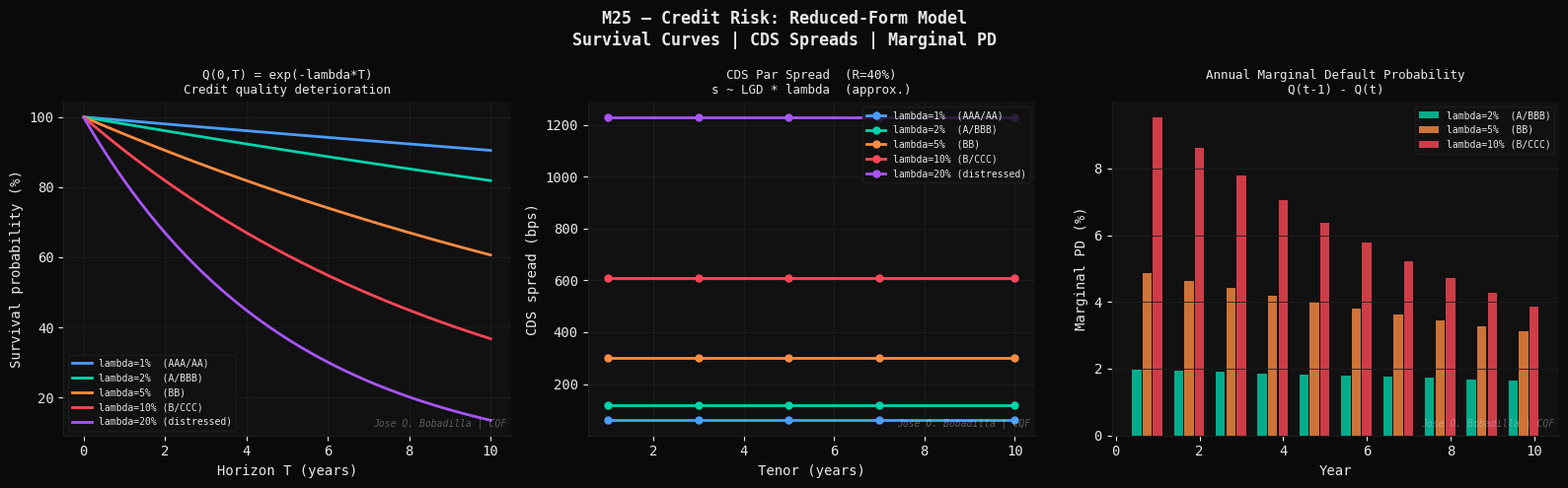
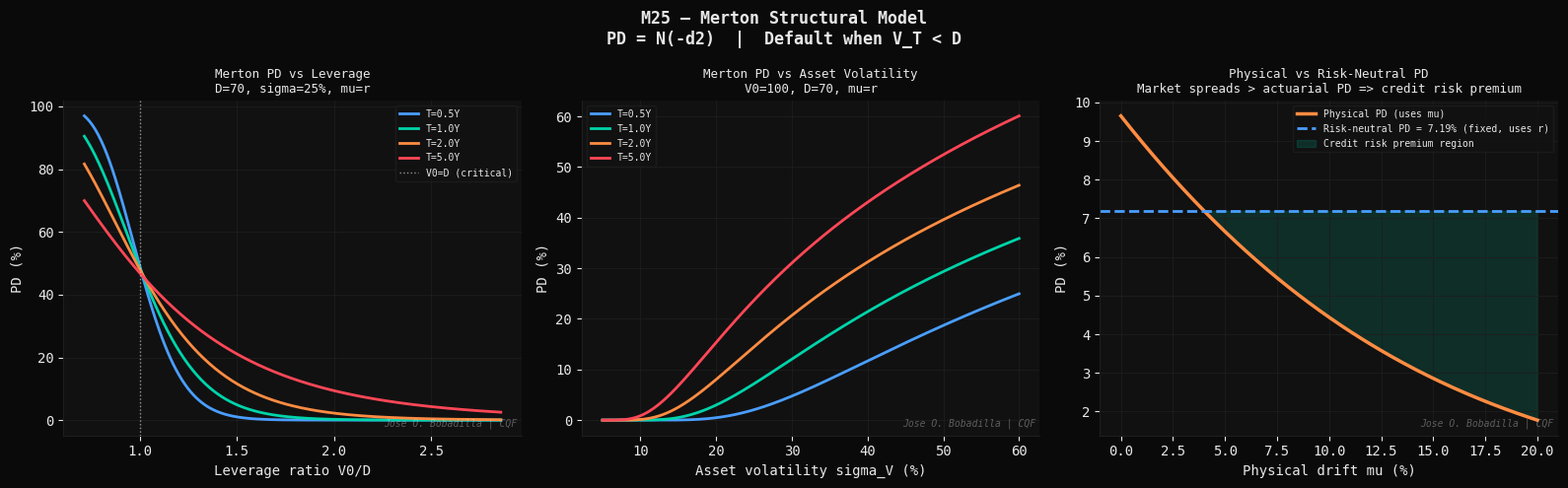
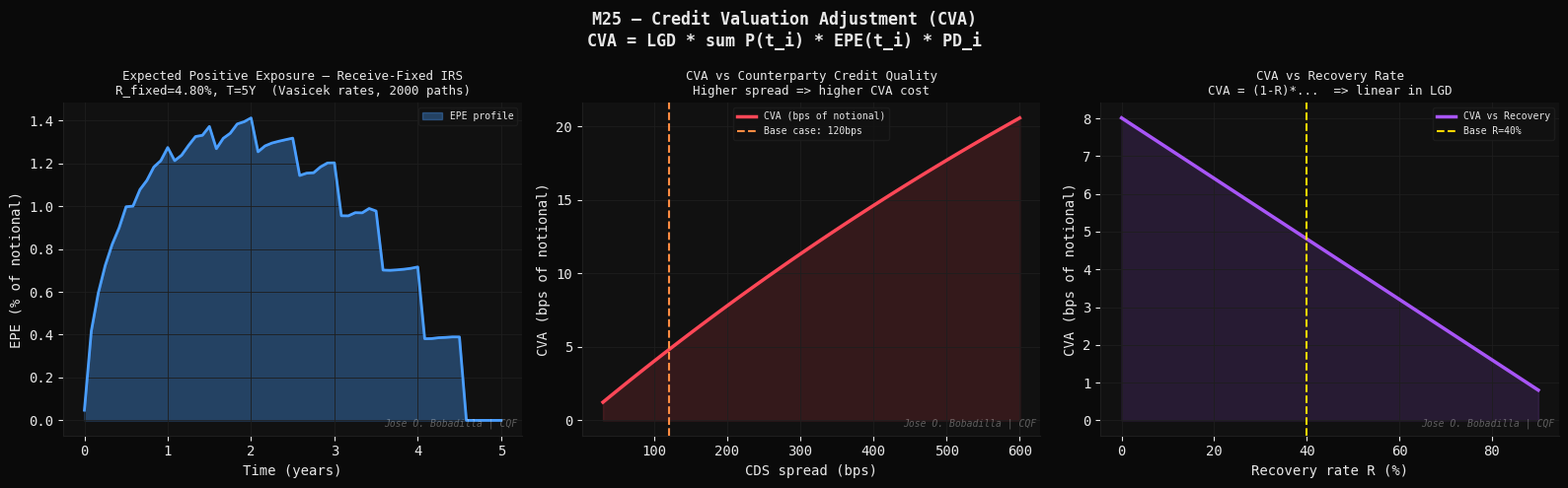

The script that saved these images, in order:
#!/usr/bin/env python3
"""
M25 — Credit Risk: PD, LGD, CVA
=================================
Module 25 | CQF Concepts Explained
Group 5   | Credit & Counterparty Risk

Theory
------
Credit risk is the risk that a counterparty fails to meet its
contractual obligations. Three core components:

    EL = PD * LGD * EAD

    PD  : Probability of Default in a given horizon
    LGD : Loss Given Default = 1 - Recovery Rate (R)
    EAD : Exposure at Default

Reduced-Form (Intensity) Model
--------------------------------
Default time tau is the first jump of a Poisson process with
(possibly stochastic) intensity lambda_t (hazard rate).

Survival probability to T:
    Q(0, T) = E[exp(-integral_0^T lambda_t dt)]

For constant lambda:
    Q(0, T) = exp(-lambda * T)

Marginal PD in [T_{i-1}, T_i]:
    PD_i = Q(0, T_{i-1}) - Q(0, T_i) = Q(T_{i-1}) * (1 - exp(-lambda*dt))

CDS Pricing (bootstrapping lambda)
------------------------------------
A CDS pays LGD on default; the protection buyer pays a spread s.

Fee leg PV   = s * sum_i delta_i * P(0,t_i) * Q(0,t_i)
Protect. leg = LGD * sum_i P(0,t_i) * PD_i

At par: s = LGD * [sum_i P_i * PD_i] / [sum_i delta_i * P_i * Q_i]
    => CDS spread s = LGD * lambda  (approx. for flat curves)

Merton Structural Model
------------------------
Firm value V_t follows GBM. Default at T if V_T < D (face value of debt).

    PD_Merton = N(-d2)
    d2 = [ln(V0/D) + (mu - sigma_V^2/2)*T] / (sigma_V * sqrt(T))

Under risk-neutral measure (replace mu with r):
    PD_RN = N(-d2^Q)    (risk-neutral / market-implied PD)

Credit Valuation Adjustment (CVA)
----------------------------------
CVA corrects derivative prices for counterparty default risk.
For a unilateral CVA (own default ignored):

    CVA = (1-R) * sum_i P(0,T_i) * EPE(T_i) * PD_i

where EPE(T_i) = E[max(V_i, 0)] is the Expected Positive Exposure.

For a swap: EPE profile is computed via Monte Carlo of the
underlying risk factor (interest rates), then convolved with the
default probability term structure.

References
----------
- Merton, R.C. (1974). On the pricing of corporate debt.
  Journal of Finance, 29(2), 449-470.
- Duffie, D., Singleton, K. (1999). Modeling term structures of
  defaultable bonds. Review of Financial Studies, 12(4), 687-720.
- Gregory, J. (2015). The xVA Challenge. 3rd ed. Wiley.
- Hull, J.C. (2022). Options, Futures, and Other Derivatives. Ch. 24-25.
"""

import os
import time
import numpy as np
import matplotlib
matplotlib.use("Agg")
import matplotlib.pyplot as plt
from scipy.stats import norm
from scipy.optimize import brentq

# ── Styling ──────────────────────────────────────────────────────────────────
DARK   = "#0a0a0a";  PANEL  = "#111111"; GRID   = "#1e1e1e"
WHITE  = "#e8e8e8";  BLUE   = "#4a9eff"; GREEN  = "#00d4aa"
ORANGE = "#ff8c42";  RED    = "#ff4757"; PURPLE = "#a855f7"
YELLOW = "#ffd700"

WATERMARK = "Jose O. Bobadilla | CQF"
OUT_DIR   = os.path.expanduser(
    "~/quant-finance-portfolio/19-cqf-concepts-explained/outputs"
)
os.makedirs(OUT_DIR, exist_ok=True)

plt.rcParams.update({
    "figure.facecolor": DARK,   "axes.facecolor":   PANEL,
    "axes.edgecolor":   GRID,   "axes.labelcolor":  WHITE,
    "axes.titlecolor":  WHITE,  "xtick.color":      WHITE,
    "ytick.color":      WHITE,  "text.color":       WHITE,
    "grid.color":       GRID,   "grid.linewidth":   0.6,
    "legend.facecolor": PANEL,  "legend.edgecolor": GRID,
    "font.family":      "monospace",
    "axes.spines.top":  False,  "axes.spines.right": False,
})

def watermark(ax):
    ax.text(0.99, 0.02, WATERMARK, transform=ax.transAxes,
            fontsize=7, color=WHITE, alpha=0.35, ha="right", va="bottom",
            fontstyle="italic")

# ============================================================
# SECTION 1 — REDUCED-FORM MODEL
# ============================================================

def survival_prob(lam, T):
    """Q(0,T) = exp(-lambda*T) for constant hazard rate."""
    return np.exp(-lam * T)

def marginal_pd(lam, t_prev, t_curr):
    """PD in [t_prev, t_curr] = Q(t_prev) - Q(t_curr)."""
    return survival_prob(lam, t_prev) - survival_prob(lam, t_curr)

def cds_par_spread(lam, R, tenor, freq=4, r=0.04):
    """
    CDS par spread: s = LGD * protection_leg_pv / fee_annuity
    freq: payment frequency per year (4 = quarterly)
    """
    LGD   = 1 - R
    times = np.arange(1/freq, tenor + 1e-9, 1/freq)
    delta = 1 / freq
    P     = np.exp(-r * times)        # risk-free discount factors
    Q     = survival_prob(lam, times) # survival probs

    # Protection leg: pays LGD at each interval if default occurs
    t_prev = np.concatenate([[0], times[:-1]])
    PD_i   = marginal_pd(lam, t_prev, times)
    prot_leg = LGD * np.sum(P * PD_i)

    # Fee leg: pays s * delta while alive
    fee_annuity = np.sum(delta * P * Q)
    return prot_leg / fee_annuity

def bootstrap_hazard(cds_spread, R, tenor, freq=4, r=0.04):
    """Back out constant hazard rate from observed CDS spread."""
    def objective(lam):
        return cds_par_spread(lam, R, tenor, freq, r) - cds_spread
    return brentq(objective, 1e-6, 5.0)

# ============================================================
# SECTION 2 — MERTON STRUCTURAL MODEL
# ============================================================

def merton_pd(V0, D, mu, sigma_V, T, risk_neutral=False, r=0.04):
    """
    Merton (1974) default probability.
    risk_neutral=True: replace mu with r (market-implied PD).
    """
    drift = r if risk_neutral else mu
    d2 = (np.log(V0/D) + (drift - 0.5*sigma_V**2)*T) / (sigma_V*np.sqrt(T))
    return norm.cdf(-d2), d2

def merton_equity_value(V0, D, r, sigma_V, T):
    """
    Equity = call on firm value: E = V0*N(d1) - D*exp(-r*T)*N(d2)
    """
    d1 = (np.log(V0/D) + (r + 0.5*sigma_V**2)*T) / (sigma_V*np.sqrt(T))
    d2 = d1 - sigma_V * np.sqrt(T)
    return V0*norm.cdf(d1) - D*np.exp(-r*T)*norm.cdf(d2)

def merton_debt_value(V0, D, r, sigma_V, T):
    """Debt PV = V0 - Equity (put-call parity on firm value)."""
    E = merton_equity_value(V0, D, r, sigma_V, T)
    return V0 - E

# ============================================================
# SECTION 3 — CVA COMPUTATION
# ============================================================

def compute_epe_swap(R_fixed, T_swap, n_steps, n_paths,
                     r0, kappa, theta, sigma_r, seed=42):
    """
    Expected Positive Exposure profile for a receive-fixed IRS.
    Simulate interest rate paths (Vasicek), compute swap MTM at each
    time step, take the positive part, and average.
    Returns (times, EPE array).
    """
    rng    = np.random.default_rng(seed)
    dt     = T_swap / n_steps
    times  = np.linspace(0, T_swap, n_steps + 1)
    r_paths = np.zeros((n_paths, n_steps + 1))
    r_paths[:, 0] = r0
    Z = rng.standard_normal((n_paths, n_steps))
    sqrt_dt = np.sqrt(dt)

    for i in range(n_steps):
        r = r_paths[:, i]
        r_paths[:, i+1] = r + kappa*(theta-r)*dt + sigma_r*sqrt_dt*Z[:, i]

    # At each future time t_k, compute residual swap value
    EPE = np.zeros(n_steps + 1)
    for k, t_k in enumerate(times):
        tau_rem = T_swap - t_k
        if tau_rem < 1e-6:
            EPE[k] = 0.0
            continue
        # Vasicek annuity factor at each path's r_k
        r_k = r_paths[:, k]
        # Approximate annuity using closed-form Vasicek bond prices
        # sum delta_i * P(t_k, t_i) for remaining payment dates
        pay_times = np.arange(0.5, tau_rem + 1e-9, 0.5)  # semi-annual
        if len(pay_times) == 0:
            EPE[k] = 0.0
            continue
        # Vasicek: B(tau) = (1-exp(-k*tau))/k
        B_arr = (1 - np.exp(-kappa * pay_times)) / kappa
        lnA   = ((theta - sigma_r**2/(2*kappa**2))*(B_arr - pay_times)
                 - sigma_r**2*B_arr**2/(4*kappa))
        # P(t_k, t_i) for each path: exp(lnA - B*r_k)
        # r_k shape (n_paths,), B_arr shape (n_pay,)
        P_rem = np.exp(lnA[np.newaxis,:] - B_arr[np.newaxis,:]*r_k[:,np.newaxis])
        annuity_k = np.sum(0.5 * P_rem, axis=1)  # (n_paths,)
        P_T   = np.exp(lnA[-1] - B_arr[-1]*r_k)  # P(t_k, T_swap)
        R_par_k = (1 - P_T) / annuity_k
        mtm_k   = (R_fixed - R_par_k) * annuity_k  # per unit notional
        EPE[k]  = np.mean(np.maximum(mtm_k, 0))

    return times, EPE

def compute_cva(EPE, times, lam, R, r=0.04):
    """
    CVA = LGD * sum_i P(0,t_i) * EPE(t_i) * PD_i
    """
    LGD    = 1 - R
    dt_arr = np.diff(times, prepend=0)
    P_arr  = np.exp(-r * times)
    t_prev = np.concatenate([[0], times[:-1]])
    PD_arr = marginal_pd(lam, t_prev, times)
    return LGD * np.sum(P_arr * EPE * PD_arr)

# ============================================================
# DIAGNOSTICS
# ============================================================
lam_base = 0.02   # 2% annual hazard rate
R_rec    = 0.40   # 40% recovery
r_rf     = 0.04   # 4% risk-free rate

# CDS spreads from hazard rates
tenors_cds = [1, 3, 5, 7, 10]
spreads_bps = [cds_par_spread(lam_base, R_rec, T_, r=r_rf)*1e4
               for T_ in tenors_cds]
print("[M25] Flat hazard rate model (lambda=2%)")
for T_, s_ in zip(tenors_cds, spreads_bps):
    surv = survival_prob(lam_base, T_) * 100
    print(f"      {T_:2d}Y CDS = {s_:6.2f}bps  |  Survival prob = {surv:.2f}%")

# Merton model
V0 = 100; D = 70; mu = 0.08; sigma_V = 0.25; T_merton = 1.0
pd_phys, d2_phys = merton_pd(V0, D, mu, sigma_V, T_merton, risk_neutral=False, r=r_rf)
pd_rn,   d2_rn   = merton_pd(V0, D, mu, sigma_V, T_merton, risk_neutral=True,  r=r_rf)
print(f"\n[M25] Merton Model: V0={V0}, D={D}, sigma={sigma_V}, T={T_merton}Y")
print(f"      Physical PD  = {pd_phys*100:.4f}%  (d2={d2_phys:.4f})")
print(f"      Risk-neutral PD = {pd_rn*100:.4f}%  (d2={d2_rn:.4f})")

# CVA
print("\n[M25] Computing EPE profile via Monte Carlo (2000 paths) ...")
R_fixed_swap = 0.048
times_epe, EPE = compute_epe_swap(
    R_fixed_swap, T_swap=5.0, n_steps=60, n_paths=2000,
    r0=0.05, kappa=0.3, theta=0.045, sigma_r=0.015
)
cva_val = compute_cva(EPE, times_epe, lam_base, R_rec, r=r_rf)
print(f"      CVA (N=1, lambda=2%, R=40%) = {cva_val*100:.4f}% of notional")

# ============================================================
# FIGURE 1 — Survival curve, hazard rate, CDS spread
# ============================================================
t0 = time.perf_counter()
print("[M25] Figure 1: Survival curves and CDS spreads ...")

T_arr  = np.linspace(0.01, 10, 300)
hazard_scenarios = [
    ("lambda=1%  (AAA/AA)", 0.010, BLUE),
    ("lambda=2%  (A/BBB)",  0.020, GREEN),
    ("lambda=5%  (BB)",     0.050, ORANGE),
    ("lambda=10% (B/CCC)",  0.100, RED),
    ("lambda=20% (distressed)", 0.200, PURPLE),
]

fig, axes = plt.subplots(1, 3, figsize=(16, 5))
fig.patch.set_facecolor(DARK)
fig.suptitle("M25 — Credit Risk: Reduced-Form Model\nSurvival Curves | CDS Spreads | Marginal PD",
             color=WHITE, fontsize=12, fontweight="bold")

# (a) Survival probability
ax = axes[0]
for label, lam_, col in hazard_scenarios:
    ax.plot(T_arr, survival_prob(lam_, T_arr)*100, color=col, lw=2, label=label)
ax.set_xlabel("Horizon T (years)"); ax.set_ylabel("Survival probability (%)")
ax.set_title("Q(0,T) = exp(-lambda*T)\nCredit quality deterioration",
             color=WHITE, fontsize=9)
ax.legend(fontsize=7); ax.grid(True); watermark(ax)

# (b) CDS par spread vs tenor
ax = axes[1]
for label, lam_, col in hazard_scenarios:
    s_arr = [cds_par_spread(lam_, R_rec, T_, r=r_rf)*1e4 for T_ in tenors_cds]
    ax.plot(tenors_cds, s_arr, color=col, lw=2, marker="o", ms=5, label=label)
ax.set_xlabel("Tenor (years)"); ax.set_ylabel("CDS spread (bps)")
ax.set_title(f"CDS Par Spread  (R={R_rec*100:.0f}%)\ns ~ LGD * lambda  (approx.)",
             color=WHITE, fontsize=9)
ax.legend(fontsize=7); ax.grid(True); watermark(ax)

# (c) Marginal PD term structure (annual buckets)
ax = axes[2]
buckets = np.arange(0, 10)
for label, lam_, col in hazard_scenarios[1:4]:   # A/BBB, BB, B
    pd_marg = [marginal_pd(lam_, t, t+1)*100 for t in buckets]
    ax.bar(buckets + 0.5 + hazard_scenarios[1:4].index((label,lam_,col))*0.25,
           pd_marg, width=0.22, color=col, alpha=0.8, label=label)
ax.set_xlabel("Year"); ax.set_ylabel("Marginal PD (%)")
ax.set_title("Annual Marginal Default Probability\nQ(t-1) - Q(t)",
             color=WHITE, fontsize=9)
ax.legend(fontsize=7); ax.grid(True, axis="y"); watermark(ax)

plt.tight_layout()
p1 = os.path.join(OUT_DIR, "m25_01_survival_cds.png")
plt.savefig(p1, dpi=150, bbox_inches="tight", facecolor=DARK)
plt.close()
print(f"    [OK] {p1}  ({time.perf_counter()-t0:.1f}s)")

# ============================================================
# FIGURE 2 — Merton structural model
# ============================================================
t0 = time.perf_counter()
print("[M25] Figure 2: Merton structural model ...")

V0_arr    = np.linspace(50, 200, 300)
sigma_arr = np.linspace(0.05, 0.60, 300)

fig, axes = plt.subplots(1, 3, figsize=(16, 5))
fig.patch.set_facecolor(DARK)
fig.suptitle("M25 — Merton Structural Model\n"
             "PD = N(-d2)  |  Default when V_T < D",
             color=WHITE, fontsize=12, fontweight="bold")

# (a) PD vs leverage (V0/D)
ax = axes[0]
for T_, col in [(0.5,BLUE),(1.0,GREEN),(2.0,ORANGE),(5.0,RED)]:
    pd_arr = [merton_pd(v, D, mu, sigma_V, T_, risk_neutral=True, r=r_rf)[0]*100
              for v in V0_arr]
    ax.plot(V0_arr/D, pd_arr, color=col, lw=2, label=f"T={T_}Y")
ax.axvline(1.0, color=WHITE, lw=1, linestyle=":", alpha=0.6, label="V0=D (critical)")
ax.set_xlabel("Leverage ratio V0/D"); ax.set_ylabel("PD (%)")
ax.set_title("Merton PD vs Leverage\nD=70, sigma=25%, mu=r",
             color=WHITE, fontsize=9)
ax.legend(fontsize=7); ax.grid(True); watermark(ax)

# (b) PD vs asset volatility
ax = axes[1]
for T_, col in [(0.5,BLUE),(1.0,GREEN),(2.0,ORANGE),(5.0,RED)]:
    pd_arr = [merton_pd(V0, D, mu, s, T_, risk_neutral=True, r=r_rf)[0]*100
              for s in sigma_arr]
    ax.plot(sigma_arr*100, pd_arr, color=col, lw=2, label=f"T={T_}Y")
ax.set_xlabel("Asset volatility sigma_V (%)"); ax.set_ylabel("PD (%)")
ax.set_title("Merton PD vs Asset Volatility\nV0=100, D=70, mu=r",
             color=WHITE, fontsize=9)
ax.legend(fontsize=7); ax.grid(True); watermark(ax)

# (c) Physical vs risk-neutral PD (credit risk premium)
ax = axes[2]
mu_arr = np.linspace(0.00, 0.20, 200)
pd_phys_arr = [merton_pd(V0, D, m, sigma_V, 1.0, risk_neutral=False, r=r_rf)[0]*100
               for m in mu_arr]
pd_rn_arr   = [merton_pd(V0, D, m, sigma_V, 1.0, risk_neutral=True,  r=r_rf)[0]*100
               for m in mu_arr]
ax.plot(mu_arr*100, pd_phys_arr, color=ORANGE, lw=2.5, label="Physical PD (uses mu)")
ax.axhline(pd_rn_arr[0], color=BLUE, lw=2, linestyle="--",
           label=f"Risk-neutral PD = {pd_rn_arr[0]:.2f}% (fixed, uses r)")
ax.fill_between(mu_arr*100, pd_phys_arr, pd_rn_arr[0],
                where=np.array(pd_phys_arr) < pd_rn_arr[0],
                color=GREEN, alpha=0.15, label="Credit risk premium region")
ax.set_xlabel("Physical drift mu (%)"); ax.set_ylabel("PD (%)")
ax.set_title("Physical vs Risk-Neutral PD\n"
             "Market spreads > actuarial PD => credit risk premium",
             color=WHITE, fontsize=9)
ax.legend(fontsize=7); ax.grid(True); watermark(ax)

plt.tight_layout()
p2 = os.path.join(OUT_DIR, "m25_02_merton.png")
plt.savefig(p2, dpi=150, bbox_inches="tight", facecolor=DARK)
plt.close()
print(f"    [OK] {p2}  ({time.perf_counter()-t0:.1f}s)")

# ============================================================
# FIGURE 3 — CVA: EPE profile and CVA decomposition
# ============================================================
t0 = time.perf_counter()
print("[M25] Figure 3: CVA — EPE profile and sensitivity ...")

fig, axes = plt.subplots(1, 3, figsize=(16, 5))
fig.patch.set_facecolor(DARK)
fig.suptitle("M25 — Credit Valuation Adjustment (CVA)\n"
             "CVA = LGD * sum P(t_i) * EPE(t_i) * PD_i",
             color=WHITE, fontsize=12, fontweight="bold")

# (a) EPE profile
ax = axes[0]
ax.fill_between(times_epe, EPE*100, color=BLUE, alpha=0.35, label="EPE profile")
ax.plot(times_epe, EPE*100, color=BLUE, lw=2)
ax.set_xlabel("Time (years)"); ax.set_ylabel("EPE (% of notional)")
ax.set_title(f"Expected Positive Exposure — Receive-Fixed IRS\n"
             f"R_fixed={R_fixed_swap*100:.2f}%, T=5Y  (Vasicek rates, 2000 paths)",
             color=WHITE, fontsize=9)
ax.legend(fontsize=7); ax.grid(True); watermark(ax)

# (b) CVA sensitivity to CDS spread (hazard rate)
lam_arr = np.linspace(0.005, 0.10, 60)
cva_arr = [compute_cva(EPE, times_epe, lam_, R_rec, r=r_rf)*1e4
           for lam_ in lam_arr]
# Approx CDS spread: s ~ LGD * lambda
cds_approx = lam_arr * (1-R_rec) * 1e4

ax = axes[1]
ax.plot(cds_approx, cva_arr, color=RED, lw=2.5, label="CVA (bps of notional)")
ax.fill_between(cds_approx, cva_arr, color=RED, alpha=0.15)
ax.axvline(lam_base*(1-R_rec)*1e4, color=ORANGE, lw=1.5, linestyle="--",
           label=f"Base case: {lam_base*(1-R_rec)*1e4:.0f}bps")
ax.set_xlabel("CDS spread (bps)"); ax.set_ylabel("CVA (bps of notional)")
ax.set_title("CVA vs Counterparty Credit Quality\nHigher spread => higher CVA cost",
             color=WHITE, fontsize=9)
ax.legend(fontsize=7); ax.grid(True); watermark(ax)

# (c) CVA sensitivity to recovery rate
R_arr   = np.linspace(0.0, 0.9, 60)
cva_R   = [compute_cva(EPE, times_epe, lam_base, Rv, r=r_rf)*1e4 for Rv in R_arr]

ax = axes[2]
ax.plot(R_arr*100, cva_R, color=PURPLE, lw=2.5, label="CVA vs Recovery")
ax.fill_between(R_arr*100, cva_R, color=PURPLE, alpha=0.15)
ax.axvline(R_rec*100, color=YELLOW, lw=1.5, linestyle="--",
           label=f"Base R={R_rec*100:.0f}%")
ax.set_xlabel("Recovery rate R (%)"); ax.set_ylabel("CVA (bps of notional)")
ax.set_title("CVA vs Recovery Rate\nCVA = (1-R)*...  => linear in LGD",
             color=WHITE, fontsize=9)
ax.legend(fontsize=7); ax.grid(True); watermark(ax)

plt.tight_layout()
p3 = os.path.join(OUT_DIR, "m25_03_cva.png")
plt.savefig(p3, dpi=150, bbox_inches="tight", facecolor=DARK)
plt.close()
print(f"    [OK] {p3}  ({time.perf_counter()-t0:.1f}s)")

# ── Summary ──────────────────────────────────────────────────────────────────
print()
print("=" * 65)
print("  MODULE 25 COMPLETE -- 3 figures saved")
print("  Key Concepts:")
print("  [1] EL = PD * LGD * EAD  (expected credit loss)")
print("  [2] Reduced form: Q(0,T) = exp(-lambda*T)  (survival prob)")
print("  [3] CDS spread: s = LGD * lambda  (flat curve approximation)")
print("  [4] Merton: PD = N(-d2)  defaults when V_T < D (debt face)")
print("  [5] Physical PD < Risk-neutral PD  (credit risk premium)")
print("  [6] CVA = LGD * sum P(t)*EPE(t)*PD(t)  (counterparty adj.)")
print(f"  lambda=2%: 5Y survival = {survival_prob(0.02,5)*100:.2f}%  "
      f"| 5Y CDS ~ {cds_par_spread(0.02, R_rec, 5, r=r_rf)*1e4:.1f}bps")
print(f"  Merton PD (RN): {pd_rn*100:.4f}%  |  Physical: {pd_phys*100:.4f}%")
print(f"  CVA (N=1): {cva_val*1e4:.4f}bps of notional")
print("=" * 65)
